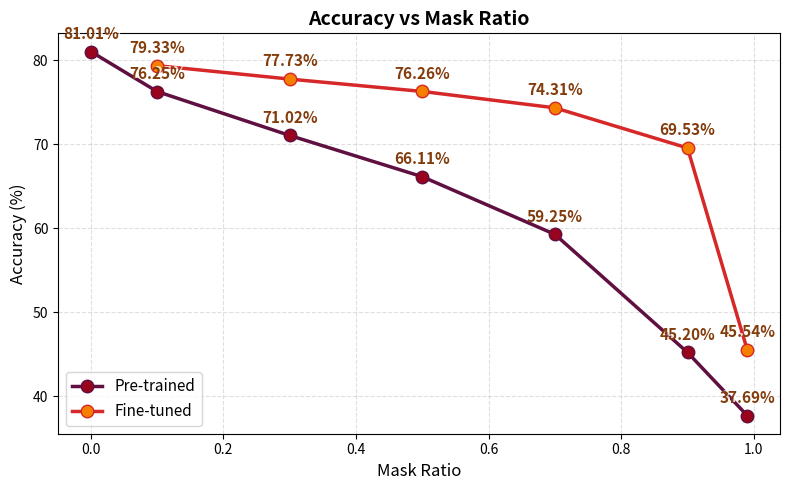

Reproduce this figure in Python. (Note: this script raises an exception after producing the figure.)
import matplotlib.pyplot as plt
import random
# color maps for color and markerfacecolor using fancy colors,  makerfacecolor should be darker than color
color_maps = [
    ('#e76f51', '#f4a261'),
    ('#264653', '#2a9d8f'),
    ('#8ab17d', '#83c5be'),
    ('#833c0c', '#a0522d'),
    ('#6a4c93', '#9d7ed5'),
    ('#d62828', '#f77f00'),
    ('#007f5f', '#2b9348'),
    ('#f72585', '#b5179e'),
    ('#4361ee', '#4895ef'),
    ('#4cc9f0', '#3a86ff'),
    ('#9d0208', '#d00000'),
    ('#5f0f40', '#9a031e'),
]

def draw_accuracy_vs_mask_ratio(accuracy, mask_ratio, tag="Accuracy", output_dir="output/plots", save=True, per_line_tag=None):
    if not save:
        plt.figure(figsize=(8, 5))
    color_idx = random.randint(0, len(color_maps) - 1) 
    plt.plot(mask_ratio, accuracy, marker='o', linewidth=2.5, markersize=9,
             color=color_maps[color_idx][0], markerfacecolor=color_maps[color_idx][1], markeredgecolor=color_maps[color_idx][0])

    plt.title(f"{tag} vs Mask Ratio", fontsize=14, fontweight='bold')
    plt.xlabel("Mask Ratio", fontsize=12)
    plt.ylabel(f"{tag} (%)", fontsize=12)
    plt.grid(True, linestyle='--', alpha=0.4)
    
    # add a legend
    if per_line_tag is not None:
        plt.legend(per_line_tag, fontsize=11, loc='lower left')

    for x, y in zip(mask_ratio, accuracy):
        # Shadow and text for readability
        plt.text(x + 0.003, y + 1.6, f"{y:.2f}%", ha='center', fontsize=11, color='white',
                 fontweight='bold', alpha=0.8)
        plt.text(x, y + 1.5, f"{y:.2f}%", ha='center', fontsize=11, color='#833c0c', fontweight='bold')

    # plt.ylim(min(accuracy) - 5, max(accuracy) + 5)

    plt.tight_layout()
    if save:
        plt.savefig(f"{output_dir}/{tag}_vs_mask_ratio.png", dpi=300)

# Updated Data
mask_ratio = [0.0, 0.1, 0.3, 0.5, 0.7, 0.9, 0.99]
accuracy = [81.01, 76.25, 71.02, 66.11, 59.25, 45.20, 37.69]
iou = [100, 43.36, 32.42, 26.89, 22.25, 15.80, 8.66]
dice = [100, 59.60, 48.04, 41.49, 35.58, 26.63, 15.73]
cos = [100, 88.52, 82.08, 77.05, 71.96, 64.86, 55.59]

# finetuned results
f_mask_ratio = [0.1, 0.3, 0.5, 0.7, 0.9, 0.99]
f_acc = [79.33, 77.73, 76.26, 74.31, 69.53, 45.54]
f_iou = [53.62, 47.73, 43.52, 39.37, 32.74, 14.24]
f_dice = [69.34, 64.02, 59.97, 55.74, 48.46, 24.39]
f_cos = [93.47, 91.83, 90.31, 88.55, 85.04, 64.14]

random.seed(1102)
draw_accuracy_vs_mask_ratio(accuracy, mask_ratio, tag="Accuracy", save=False)
draw_accuracy_vs_mask_ratio(f_acc, f_mask_ratio, tag="Accuracy", save=True, per_line_tag=["Pre-trained", "Fine-tuned"])

draw_accuracy_vs_mask_ratio(iou, mask_ratio, tag="IoU", save=False)
draw_accuracy_vs_mask_ratio(f_iou, f_mask_ratio, tag="IoU", save=True, per_line_tag=["Pre-trained", "Fine-tuned"])

draw_accuracy_vs_mask_ratio(dice, mask_ratio, tag="Dice", save=False)
draw_accuracy_vs_mask_ratio(f_dice, f_mask_ratio, tag="Dice", save=True, per_line_tag=["Pre-trained", "Fine-tuned"])

draw_accuracy_vs_mask_ratio(cos, mask_ratio, tag="Cos", save=False)
draw_accuracy_vs_mask_ratio(f_cos, f_mask_ratio, tag="Cos", save=True, per_line_tag=["Pre-trained", "Fine-tuned"])
